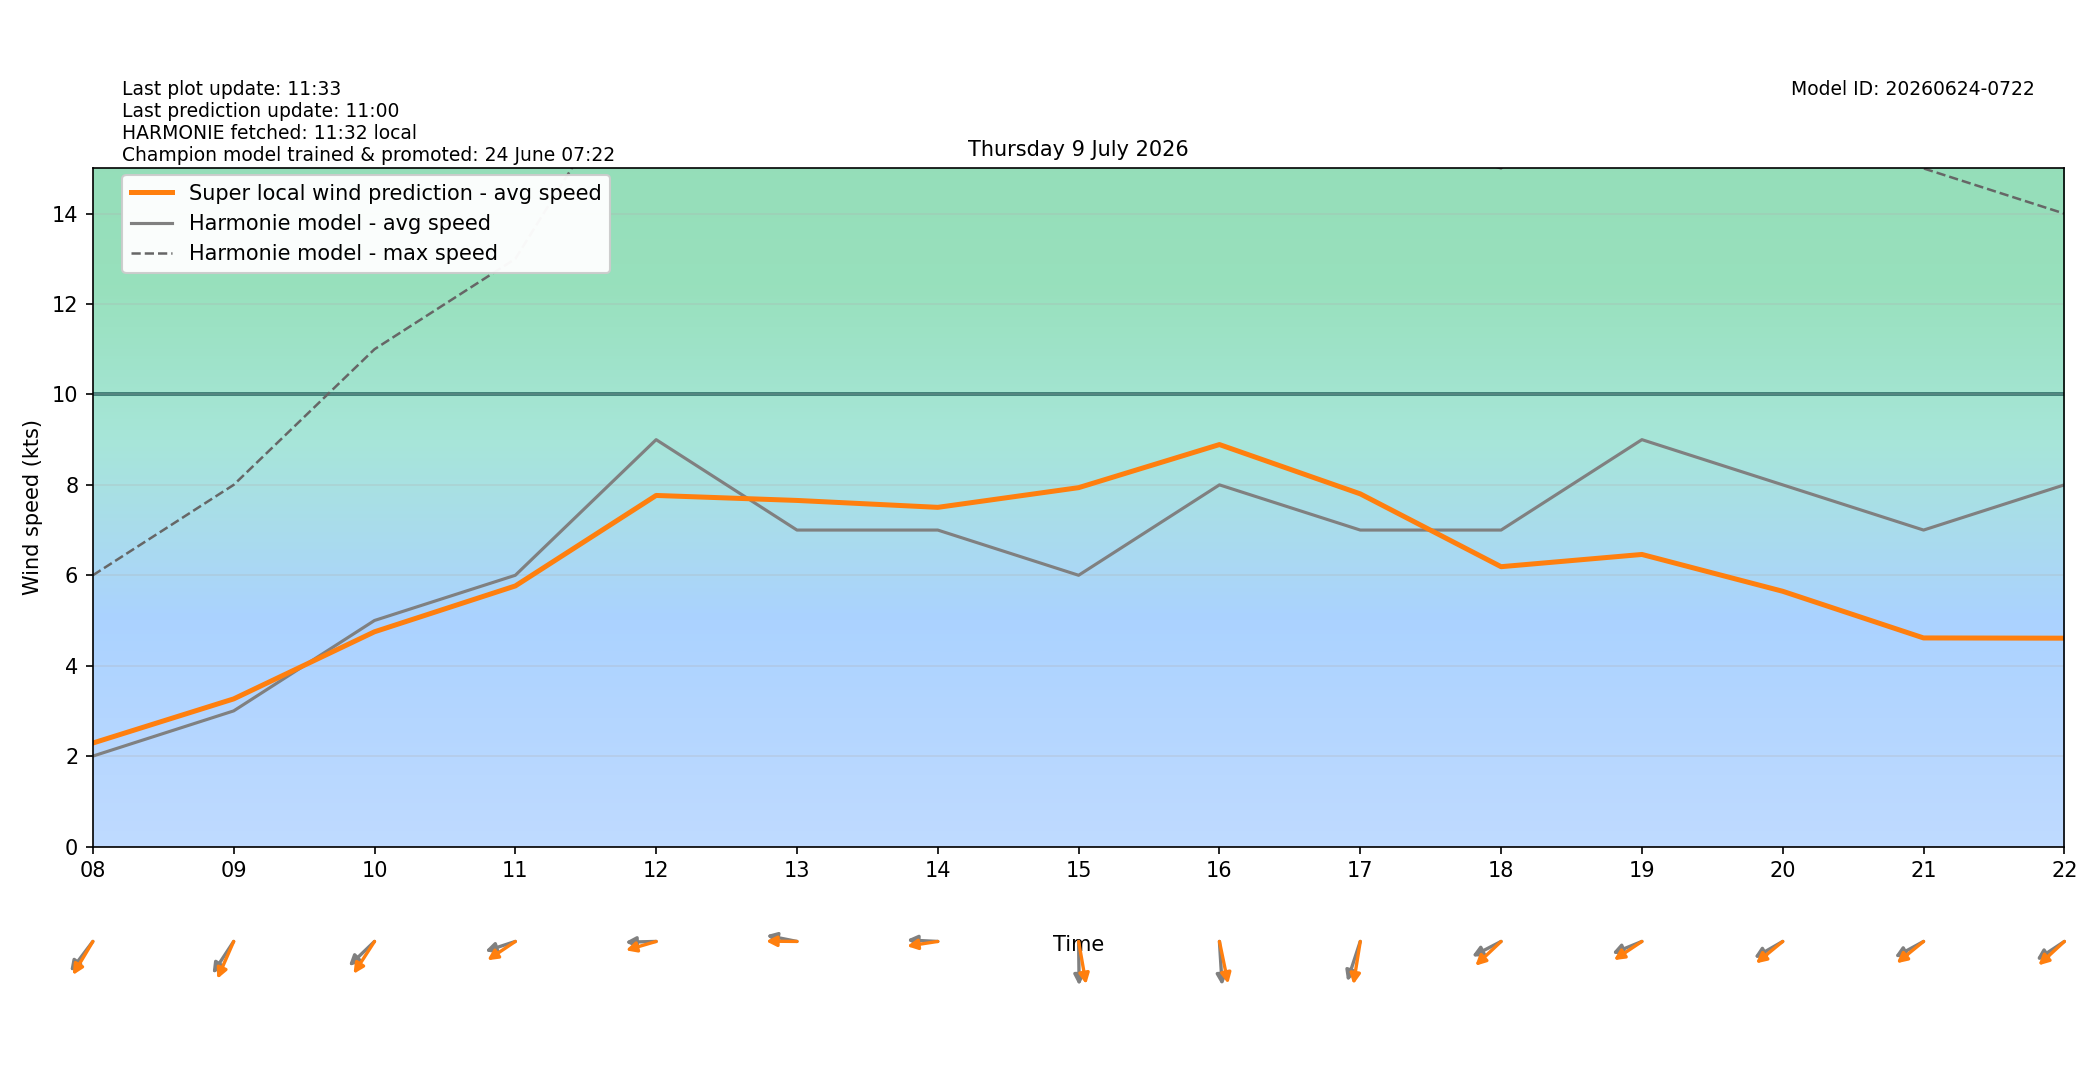

Data behind this chart, as committed beside it:
target_time_utc, target_time_local, hour_utc, hour_local, forecast_wind_speed, forecast_wind_min, forecast_wind_max, lstm_pred_wind_speed, delta_speed_lstm_minus_forecast, forecast_wind_dir_deg, lstm_pred_wind_dir_deg, delta_dir_lstm_minus_forecast
2026-07-08T22:00:00Z, 2026-07-09T00:00:00+0200, 22, 00, 4.0, 4.0, 9.0, 2.87, -1.13, 17.0, 21.03, 4.028
2026-07-08T23:00:00Z, 2026-07-09T01:00:00+0200, 23, 01, 4.0, 4.0, 7.0, 2.683, -1.317, 17.0, 15.31, -1.693
2026-07-09T00:00:00Z, 2026-07-09T02:00:00+0200, 00, 02, 5.0, 5.0, 7.0, 3.021, -1.979, 19.0, 18.21, -0.7899
2026-07-09T01:00:00Z, 2026-07-09T03:00:00+0200, 01, 03, 5.0, 5.0, 8.0, 3.095, -1.905, 20.0, 18.34, -1.659
2026-07-09T02:00:00Z, 2026-07-09T04:00:00+0200, 02, 04, 5.0, 5.0, 9.0, 3.268, -1.732, 19.0, 16.6, -2.401
2026-07-09T03:00:00Z, 2026-07-09T05:00:00+0200, 03, 05, 4.0, 4.0, 8.0, 2.376, -1.624, 51.0, 42.98, -8.024
2026-07-09T04:00:00Z, 2026-07-09T06:00:00+0200, 04, 06, 4.0, 4.0, 7.0, 2.423, -1.577, 56.0, 48.77, -7.23
2026-07-09T05:00:00Z, 2026-07-09T07:00:00+0200, 05, 07, 3.0, 3.0, 7.0, 2.241, -0.7586, 64.0, 57.37, -6.628
2026-07-09T06:00:00Z, 2026-07-09T08:00:00+0200, 06, 08, 2.0, 2.0, 6.0, 2.289, 0.2887, 47.0, 40.35, -6.647
2026-07-09T07:00:00Z, 2026-07-09T09:00:00+0200, 07, 09, 3.0, 3.0, 8.0, 3.265, 0.2654, 43.0, 31.88, -11.12
2026-07-09T08:00:00Z, 2026-07-09T10:00:00+0200, 08, 10, 5.0, 5.0, 11.0, 4.75, -0.2501, 56.0, 42.59, -13.41
2026-07-09T09:00:00Z, 2026-07-09T11:00:00+0200, 09, 11, 6.0, 6.0, 13.0, 5.764, -0.236, 77.0, 64.7, -12.3
2026-07-09T10:00:00Z, 2026-07-09T12:00:00+0200, 10, 12, 9.0, 9.0, 18.0, 7.766, -1.234, 89.0, 78.38, -10.62
2026-07-09T11:00:00Z, 2026-07-09T13:00:00+0200, 11, 13, 7.0, 7.0, 18.0, 7.655, 0.6553, 98.0, 90.36, -7.642
2026-07-09T12:00:00Z, 2026-07-09T14:00:00+0200, 12, 14, 7.0, 7.0, 16.0, 7.503, 0.5025, 92.0, 83.86, -8.14
2026-07-09T13:00:00Z, 2026-07-09T15:00:00+0200, 13, 15, 6.0, 6.0, 16.0, 7.938, 1.938, 359.0, 346, -13.02
2026-07-09T14:00:00Z, 2026-07-09T16:00:00+0200, 14, 16, 8.0, 8.0, 16.0, 8.892, 0.8915, 355.0, 343.6, -11.41
2026-07-09T15:00:00Z, 2026-07-09T17:00:00+0200, 15, 17, 7.0, 7.0, 16.0, 7.801, 0.8009, 25.0, 12.86, -12.14
2026-07-09T16:00:00Z, 2026-07-09T18:00:00+0200, 16, 18, 7.0, 7.0, 15.0, 6.19, -0.8101, 70.0, 56.45, -13.55
2026-07-09T17:00:00Z, 2026-07-09T19:00:00+0200, 17, 19, 9.0, 9.0, 18.0, 6.461, -2.539, 74.0, 64.9, -9.101
2026-07-09T18:00:00Z, 2026-07-09T20:00:00+0200, 18, 20, 8.0, 8.0, 17.0, 5.646, -2.354, 68.0, 60.09, -7.91
2026-07-09T19:00:00Z, 2026-07-09T21:00:00+0200, 19, 21, 7.0, 7.0, 15.0, 4.614, -2.386, 69.0, 60.31, -8.688
2026-07-09T20:00:00Z, 2026-07-09T22:00:00+0200, 20, 22, 8.0, 8.0, 14.0, 4.609, -3.391, 65.0, 57.11, -7.888
2026-07-09T21:00:00Z, 2026-07-09T23:00:00+0200, 21, 23, 7.0, 7.0, 13.0, 3.866, -3.134, 66.0, 57.83, -8.173
